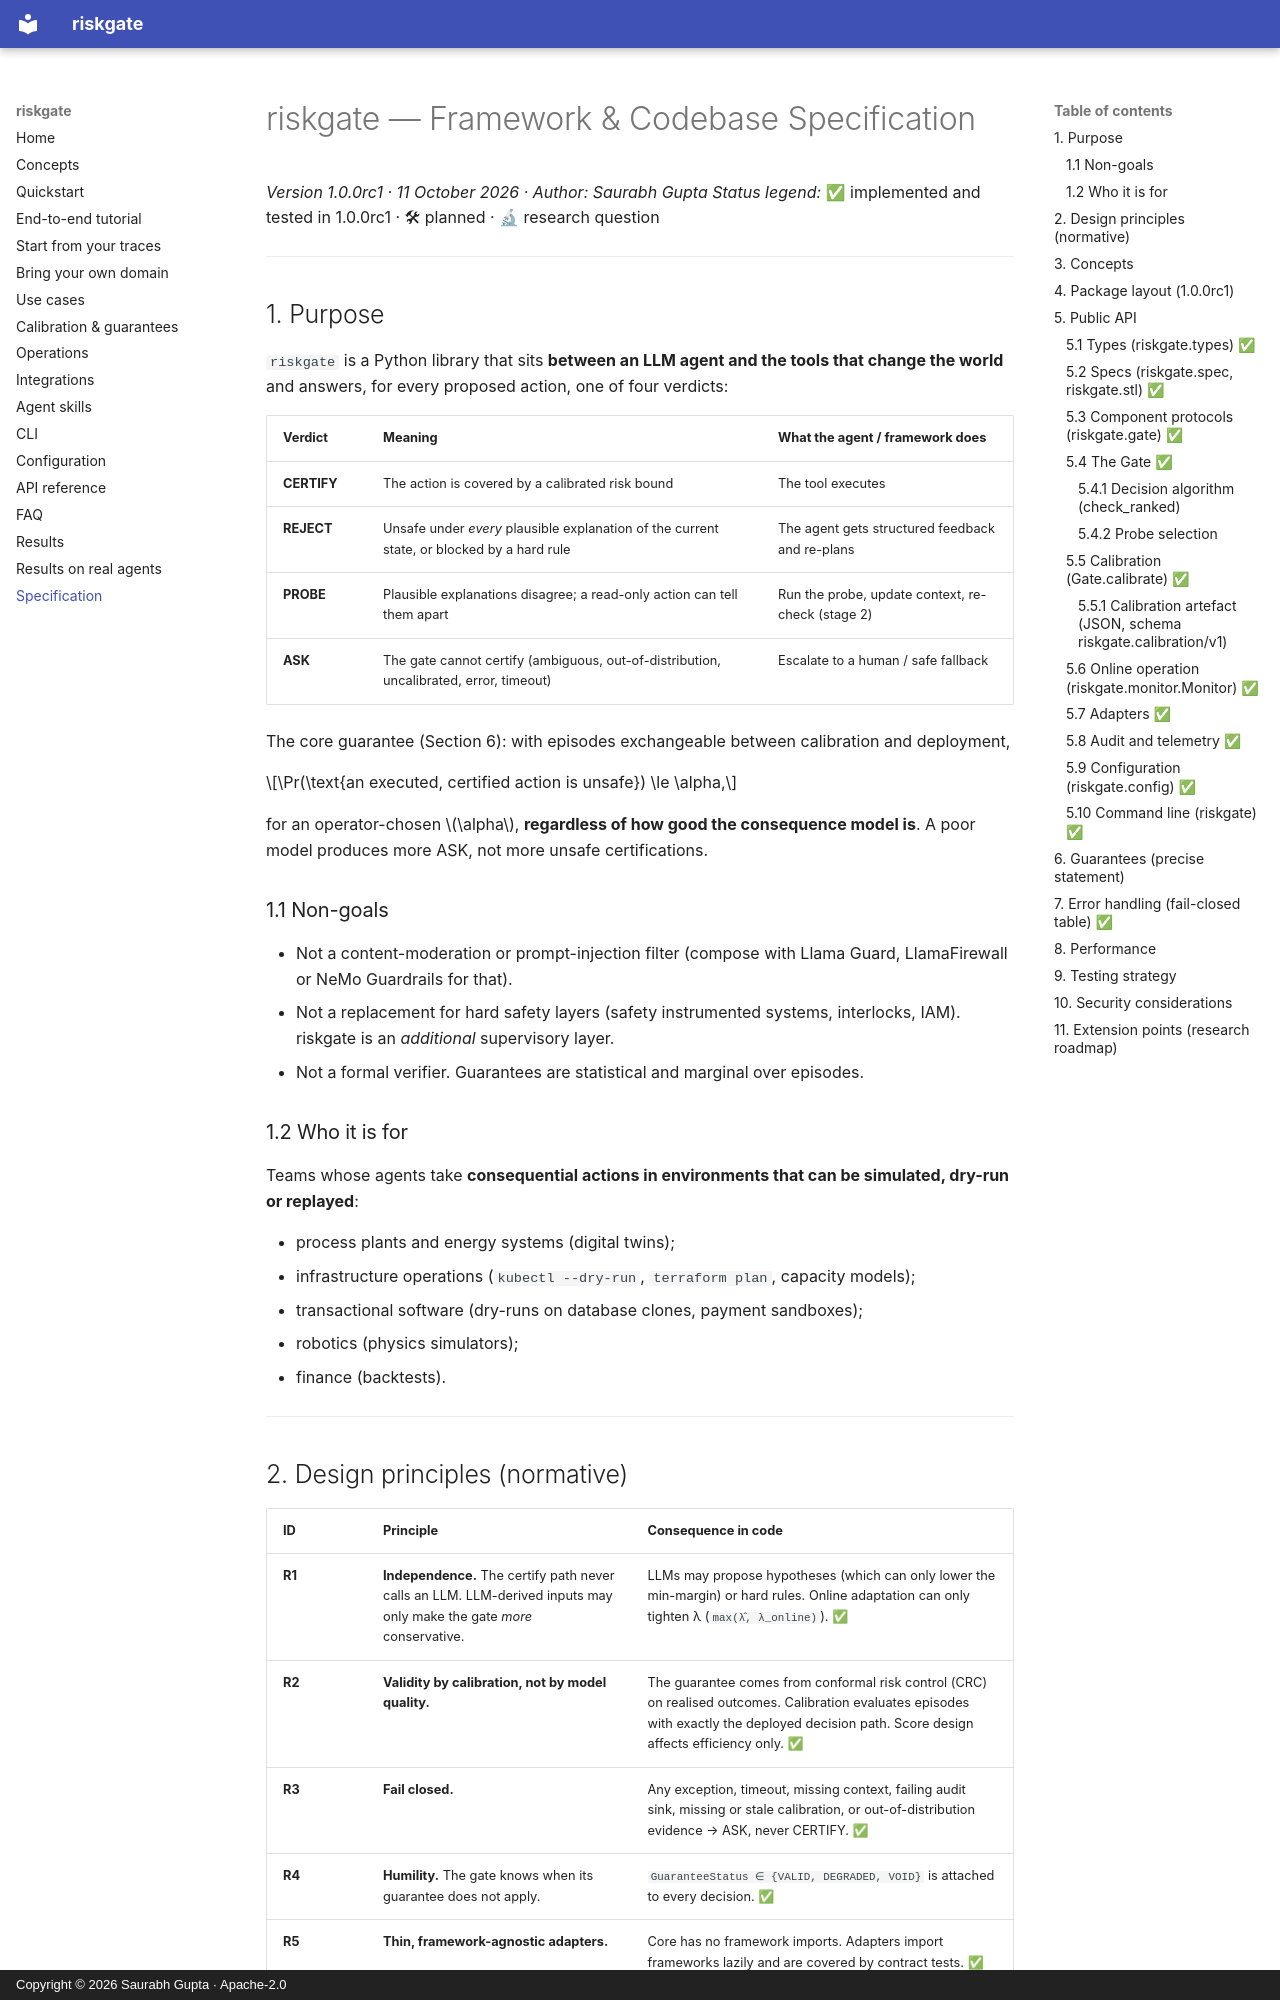

repository: reallysaurabh/riskgate · page: SPEC/index.html · generator: mkdocs · copyright: Copyright © 2026 Saurabh Gupta · Apache-2.0

# riskgate — Framework & Codebase Specification

*Version 1.0.0rc1 · 11 October 2026 · Author: Saurabh Gupta*
*Status legend:* ✅ implemented and tested in 1.0.0rc1 · 🛠 planned · 🔬 research question

---

## 1. Purpose

`riskgate` is a Python library that sits **between an LLM agent and the tools that change the world** and answers, for every proposed action, one of four verdicts:

| Verdict | Meaning | What the agent / framework does |
|---|---|---|
| **CERTIFY** | The action is covered by a calibrated risk bound | The tool executes |
| **REJECT** | Unsafe under *every* plausible explanation of the current state, or blocked by a hard rule | The agent gets structured feedback and re-plans |
| **PROBE** | Plausible explanations disagree; a read-only action can tell them apart | Run the probe, update context, re-check (stage 2) |
| **ASK** | The gate cannot certify (ambiguous, out-of-distribution, uncalibrated, error, timeout) | Escalate to a human / safe fallback |

The core guarantee (Section 6): with episodes exchangeable between calibration and deployment,

$$\Pr(\text{an executed, certified action is unsafe}) \le \alpha,$$

for an operator-chosen $\alpha$, **regardless of how good the consequence model is**. A poor model produces more ASK, not more unsafe certifications.

### 1.1 Non-goals

- Not a content-moderation or prompt-injection filter (compose with Llama Guard, LlamaFirewall or NeMo Guardrails for that).
- Not a replacement for hard safety layers (safety instrumented systems, interlocks, IAM). riskgate is an *additional* supervisory layer.
- Not a formal verifier. Guarantees are statistical and marginal over episodes.

### 1.2 Who it is for

Teams whose agents take **consequential actions in environments that can be simulated, dry-run or replayed**:

- process plants and energy systems (digital twins);
- infrastructure operations (`kubectl --dry-run`, `terraform plan`, capacity models);
- transactional software (dry-runs on database clones, payment sandboxes);
- robotics (physics simulators);
- finance (backtests).

---

## 2. Design principles (normative)

| ID | Principle | Consequence in code |
|---|---|---|
| **R1** | **Independence.** The certify path never calls an LLM. LLM-derived inputs may only make the gate *more* conservative. | LLMs may propose hypotheses (which can only lower the min-margin) or hard rules. Online adaptation can only tighten λ (`max(λ̂, λ_online)`). ✅ |
| **R2** | **Validity by calibration, not by model quality.** | The guarantee comes from conformal risk control (CRC) on realised outcomes. Calibration evaluates episodes with exactly the deployed decision path. Score design affects efficiency only. ✅ |
| **R3** | **Fail closed.** | Any exception, timeout, missing context, failing audit sink, missing or stale calibration, or out-of-distribution evidence → ASK, never CERTIFY. ✅ |
| **R4** | **Humility.** The gate knows when its guarantee does not apply. | `GuaranteeStatus ∈ {VALID, DEGRADED, VOID}` is attached to every decision. ✅ |
| **R5** | **Thin, framework-agnostic adapters.** | Core has no framework imports. Adapters import frameworks lazily and are covered by contract tests. ✅ |
| **R6** | **Auditability.** | Every decision is a serialisable record with a `decision_id`. Calibration artefacts carry component fingerprints and optional HMAC signatures. ✅ |
| **R7** | **Minimal dependencies.** | Core needs only `numpy`; everything else is an extra. ✅ |

---
